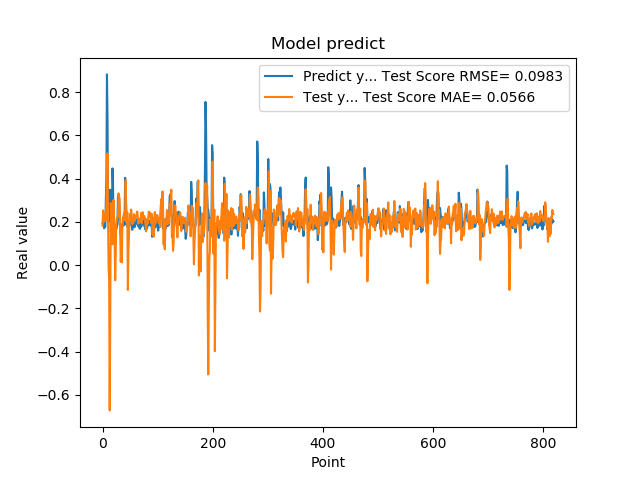

The file beside this chart, header and first rows:
1.941800117492676059e-01, 1.829060840330660465e-01
1.970258951187133512e-01, 2.530093123869152083e-01
1.859861761331558505e-01, 2.027343911970250212e-01
1.705197989940643033e-01, 2.135331616548692690e-01
1.844120919704437256e-01, 2.410487091079785149e-01
1.779371052980423251e-01, 2.155129951928218268e-01
3.004232645034790039e-01, 2.050894559673655804e-01
3.969086110591887873e-01, 2.945050592014415991e-01
8.820003867149353027e-01, 3.861279297023090251e-01
6.841114759445190430e-01, 5.169460697915037040e-01
2.116497457027435580e-01, 2.079178900764718230e-01
2.014262527227401733e-01, -8.072683988126485785e-03
2.061583995819092074e-01, -7.195623910182065430e-02
3.160260915756225586e-01, -6.714411224099443576e-01
3.489396274089813232e-01, -2.368043582919980017e-01
1.544443815946578979e-01, 2.874666956531816142e-01
1.959947794675827026e-01, 1.841325370273738382e-01
1.894801408052444180e-01, 1.517024931308531832e-01
4.474425017833709162e-01, 9.656724443513992062e-02
3.771362304687500555e-01, 1.473381017295774809e-01
1.889318972826004028e-01, 3.016262767556684432e-01
1.752775162458419522e-01, 1.856616983660144271e-01
1.822472065687180121e-01, 1.005313663086919163e-01
1.866402029991149902e-01, -6.965887930121390792e-02
1.715678423643112183e-01, 5.623553799146342042e-02
1.676391065120696744e-01, 1.940529888789411239e-01
1.773854047060013095e-01, 2.177884669701339870e-01
1.872433423995972235e-01, 2.205549060702077513e-01
3.204146027565002441e-01, 2.229992939578886724e-01
3.134283721446990967e-01, 3.320880308351174537e-01
3.171058297157288153e-01, 3.163223164286297351e-01
2.202603369951247891e-01, 3.024824799305561029e-01
1.659800857305526733e-01, 1.718638684463820177e-01
1.415748745203018188e-01, 1.638765680087112681e-02
1.852595061063766479e-01, 5.767478457398100139e-02
1.814238876104354858e-01, 1.308545116923900443e-02
1.905867606401443481e-01, 1.764885842997391541e-01
1.810430586338043213e-01, 2.188690421427034460e-01
1.954265981912612915e-01, 2.273175730284780482e-01
2.029463946819305142e-01, 2.375309021581287205e-01
1.862521618604660034e-01, 2.470453332896394294e-01
4.038094580173492432e-01, 2.077525512126787155e-01
3.743042349815369207e-01, 3.918707586906090556e-01
2.572054266929626465e-01, 2.044028050698505627e-01
2.253161966800689420e-01, 1.984361146252627550e-01
1.787700653076171875e-01, 2.444396370409448460e-01
1.761920750141143799e-01, -1.148440678583896174e-01
1.861467957496643066e-01, 6.521457977081140944e-02
1.954011768102645874e-01, 1.363712716242718170e-01
1.907722949981689176e-01, 2.098945749359151236e-01
1.898660957813262939e-01, 2.361690823970306330e-01
2.001174986362457275e-01, 2.076069415341068591e-01
1.922753006219863892e-01, 2.570387309782738439e-01
1.810636967420578003e-01, 2.152850406896605062e-01
1.635809391736984530e-01, 1.898781749247485939e-01
1.916799396276473999e-01, 2.047844928889468452e-01
2.058236002922058105e-01, 1.976249778123443934e-01
1.857409924268722812e-01, 2.364073622968445310e-01
1.752161234617233276e-01, 2.042696662573147970e-01
1.845117062330245972e-01, 2.173634668154171556e-01
2.143009155988692682e-01, 2.199341635737829537e-01
... 759 more rows
